Labelled photos from "all", an image-classification folder in wxtseng/dlserver. The possible labels are: checks, denim, knit, linen, nylon, ripstop, suede, synthetic PU, twill.

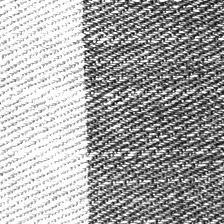
Label: denim

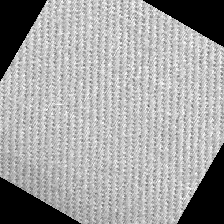
Label: twill

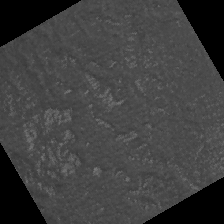
Label: suede

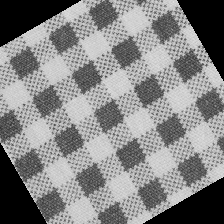
Label: checks

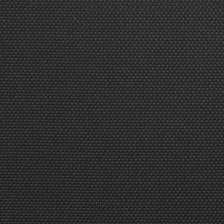
Label: nylon

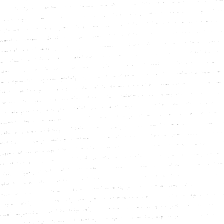
Label: linen
